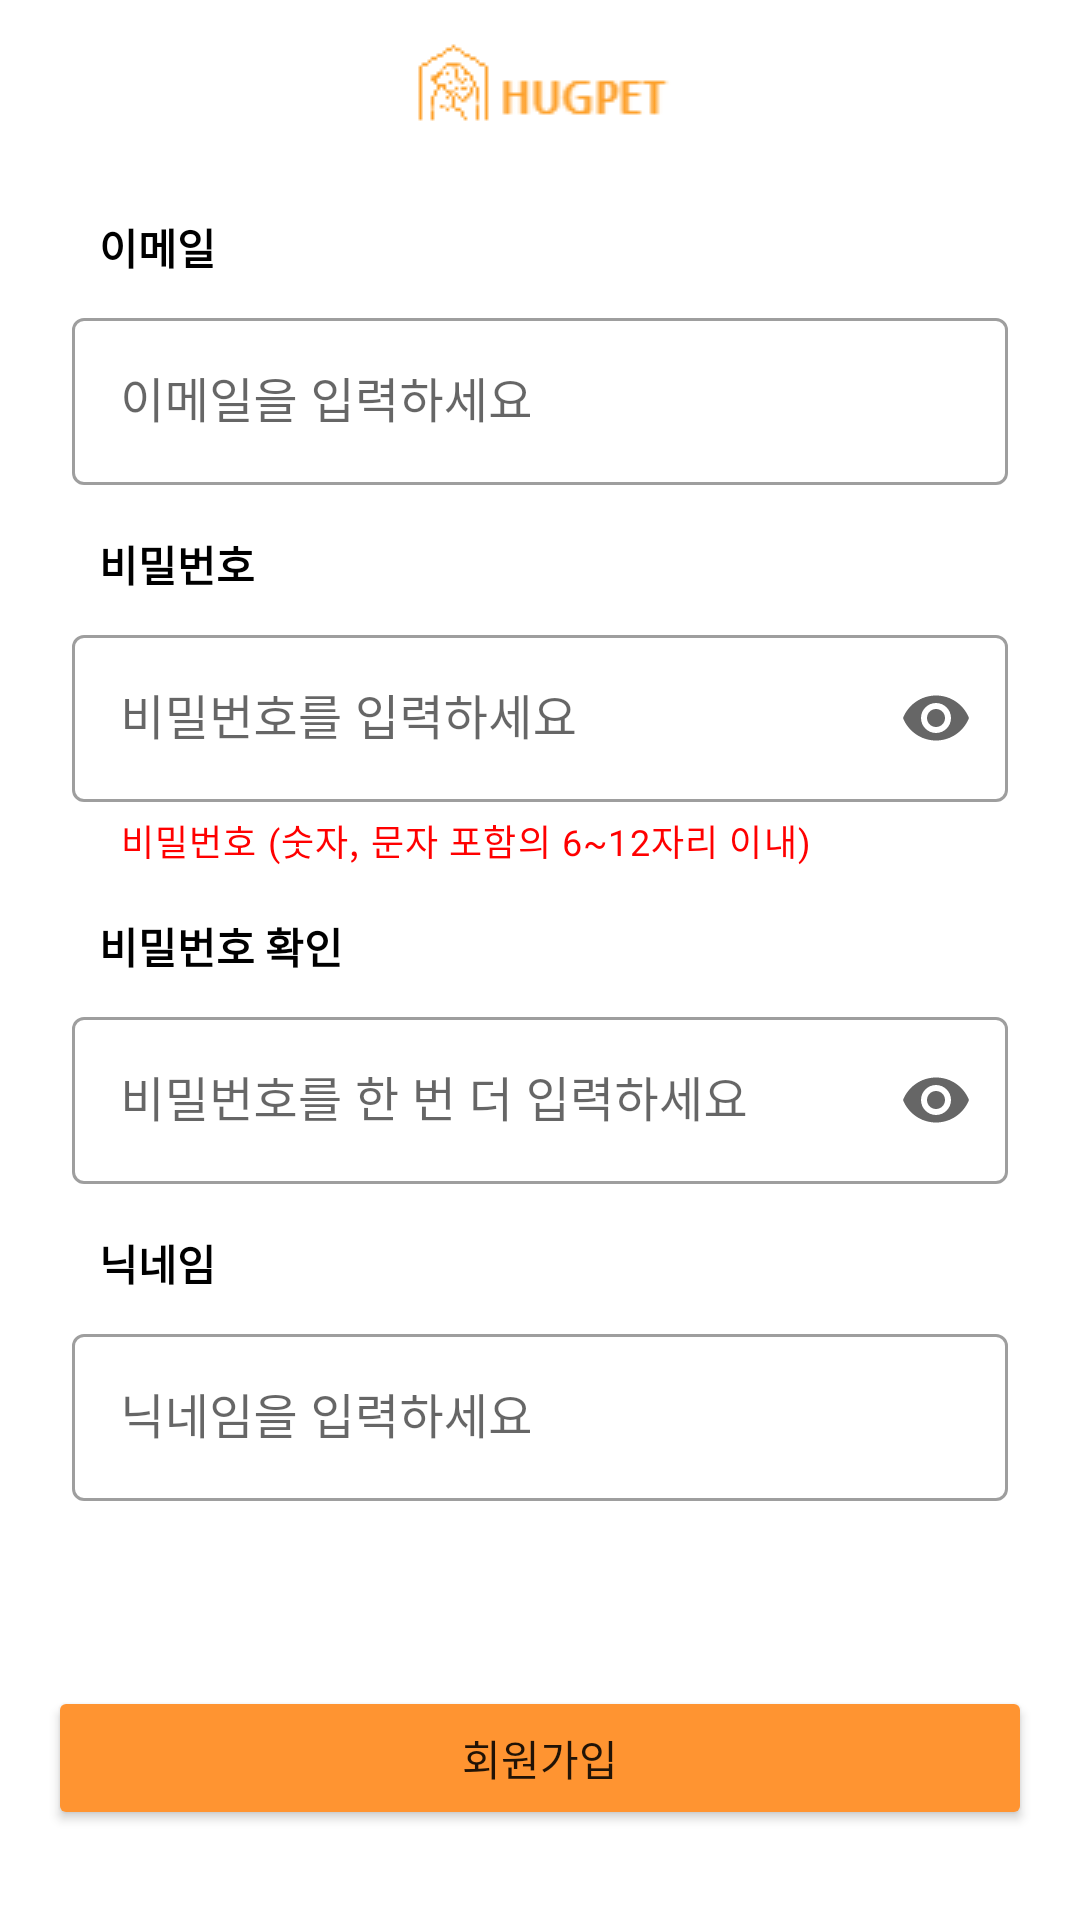

Reconstruct the res/layout file that produces this screen, plus the resources it refers to.
<!-- AndroidManifest.xml: application theme Theme.TP15HugPet2 -->
<!-- res/layout/activity_sign_up.xml -->
<?xml version="1.0" encoding="utf-8"?>
<RelativeLayout xmlns:android="http://schemas.android.com/apk/res/android"
    xmlns:app="http://schemas.android.com/apk/res-auto"
    xmlns:tools="http://schemas.android.com/tools"
    android:layout_width="match_parent"
    android:layout_height="match_parent"
    android:orientation="vertical"
    tools:context=".SignUpActivity">
    













    <include android:id="@+id/included_toolbar" layout="@layout/layout_top"/>

    <LinearLayout
        android:id="@+id/layout_warp"
        android:layout_below="@+id/included_toolbar"
        android:padding="16dp"
        android:orientation="vertical"
        android:layout_width="match_parent"
        android:layout_height="wrap_content">

        <TextView
            android:layout_marginLeft="17dp"
            android:textColor="@color/black"
            android:textStyle="bold"
            android:text="@string/email"
            android:layout_width="wrap_content"
            android:layout_height="wrap_content"/>

        <com.google.android.material.textfield.TextInputLayout
            android:id="@+id/et_email_lay"
            android:layout_width="match_parent"
            android:layout_height="wrap_content"
            style="@style/Widget.MaterialComponents.TextInputLayout.OutlinedBox"
            android:layout_margin="8dp"
            android:hint="@string/email_hint"
            app:helperTextTextColor="#FF0000">

            <com.google.android.material.textfield.TextInputEditText
                android:id="@+id/et_email"
                android:inputType="textEmailAddress"
                android:layout_width="match_parent"
                android:layout_height="wrap_content"/>
        </com.google.android.material.textfield.TextInputLayout>

        <TextView
            android:layout_marginLeft="17dp"
            android:layout_marginTop="8dp"
            android:textColor="@color/black"
            android:textStyle="bold"
            android:text="@string/passwd"
            android:layout_width="wrap_content"
            android:layout_height="wrap_content"/>

        <com.google.android.material.textfield.TextInputLayout
            android:id="@+id/passwdlay"
            android:layout_width="match_parent"
            android:layout_height="wrap_content"
            style="@style/Widget.MaterialComponents.TextInputLayout.OutlinedBox"
            android:layout_margin="8dp"
            android:hint="@string/passwd_hint"
            app:helperText="비밀번호 (숫자, 문자 포함의 6~12자리 이내)"
            app:helperTextTextColor="#FF0000"
            app:endIconMode="password_toggle">

            <com.google.android.material.textfield.TextInputEditText
                android:id="@+id/et_passwd"
                android:inputType="textPassword"
                android:layout_width="match_parent"
                android:layout_height="wrap_content"/>
        </com.google.android.material.textfield.TextInputLayout>

        <TextView
            android:layout_marginLeft="17dp"
            android:layout_marginTop="8dp"
            android:textColor="@color/black"
            android:textStyle="bold"
            android:text="@string/passwdconf"
            android:layout_width="wrap_content"
            android:layout_height="wrap_content"/>

        <com.google.android.material.textfield.TextInputLayout
            android:id="@+id/passwdcoflay"
            android:layout_width="match_parent"
            android:layout_height="wrap_content"
            style="@style/Widget.MaterialComponents.TextInputLayout.OutlinedBox"
            android:layout_margin="8dp"
            android:hint="@string/passwdconf_hint"
            app:helperTextTextColor="#FF0000"
            app:endIconMode="password_toggle">

            <com.google.android.material.textfield.TextInputEditText
                android:id="@+id/et_passwd_conf"
                android:inputType="textPassword"
                android:layout_width="match_parent"
                android:layout_height="wrap_content"/>
        </com.google.android.material.textfield.TextInputLayout>

        <TextView
            android:layout_marginLeft="17dp"
            android:layout_marginTop="8dp"
            android:textColor="@color/black"
            android:textStyle="bold"
            android:text="@string/nicname"
            android:layout_width="wrap_content"
            android:layout_height="wrap_content"/>

        <com.google.android.material.textfield.TextInputLayout
            android:layout_width="match_parent"
            android:layout_height="wrap_content"
            style="@style/Widget.MaterialComponents.TextInputLayout.OutlinedBox"
            android:layout_margin="8dp"
            android:hint="@string/nicname_hint"
            app:helperTextTextColor="#FF0000">

            <com.google.android.material.textfield.TextInputEditText
                android:id="@+id/et_nicname"
                android:layout_width="match_parent"
                android:maxLength="10"
                android:layout_height="wrap_content"/>
        </com.google.android.material.textfield.TextInputLayout>

    </LinearLayout>

    <Button
        android:id="@+id/btn_sign"
        android:layout_marginRight="16dp"
        android:layout_marginLeft="16dp"
        android:layout_marginBottom="30dp"
        android:layout_alignParentBottom="true"
        android:text="@string/signup"
        android:backgroundTint="@color/main_color"
        android:layout_width="match_parent"
        android:layout_height="wrap_content"/>

</RelativeLayout>
<!-- res/layout/layout_top.xml (included above) -->
<?xml version="1.0" encoding="utf-8"?>
<LinearLayout xmlns:android="http://schemas.android.com/apk/res/android"
    android:id="@+id/toobarWarp"
    android:layout_width="match_parent"
    android:layout_height="56dp"
    android:orientation="vertical">

    <androidx.appcompat.widget.Toolbar
        android:id="@+id/toolbar"
        android:background="#FFFFFF"
        android:layout_width="match_parent"
        android:layout_height="56dp">

        <ImageView
            android:layout_gravity="center"
            android:src="@drawable/logo_top"
            android:layout_width="wrap_content"
            android:layout_height="wrap_content"/>

    </androidx.appcompat.widget.Toolbar>

</LinearLayout>
<!-- resources referenced by this layout -->
<resources>
  <color name="black">#FF000000</color>
  <color name="main_color">#FF9431</color>
  <!-- drawable logo_top: png bitmap (drawable, 1192 bytes) -->
  <string name="email">이메일</string>
  <string name="email_hint">이메일을 입력하세요</string>
  <string name="nicname">닉네임</string>
  <string name="nicname_hint">닉네임을 입력하세요</string>
  <string name="passwd">비밀번호</string>
  <string name="passwd_hint">비밀번호를 입력하세요</string>
  <string name="passwdconf">비밀번호 확인</string>
  <string name="passwdconf_hint">비밀번호를 한 번 더 입력하세요</string>
  <string name="signup">회원가입</string>
  <style name="Theme.TP15HugPet2" parent="Theme.MaterialComponents.DayNight.NoActionBar">
          
          <item name="colorPrimary">@color/black</item>
          <item name="colorPrimaryVariant">#FF8F00</item>
          <item name="colorOnPrimary">@color/main_grey</item>
          
          <item name="colorSecondary">@color/teal_200</item>
          <item name="colorSecondaryVariant">@color/teal_700</item>
          <item name="colorOnSecondary">@color/black</item>
          
          <item name="android:statusBarColor">?attr/colorOnPrimary</item>
          
      </style>
  <color name="main_grey">#757575</color>
  <color name="teal_200">#FF03DAC5</color>
  <color name="teal_700">#FF018786</color>
</resources>
